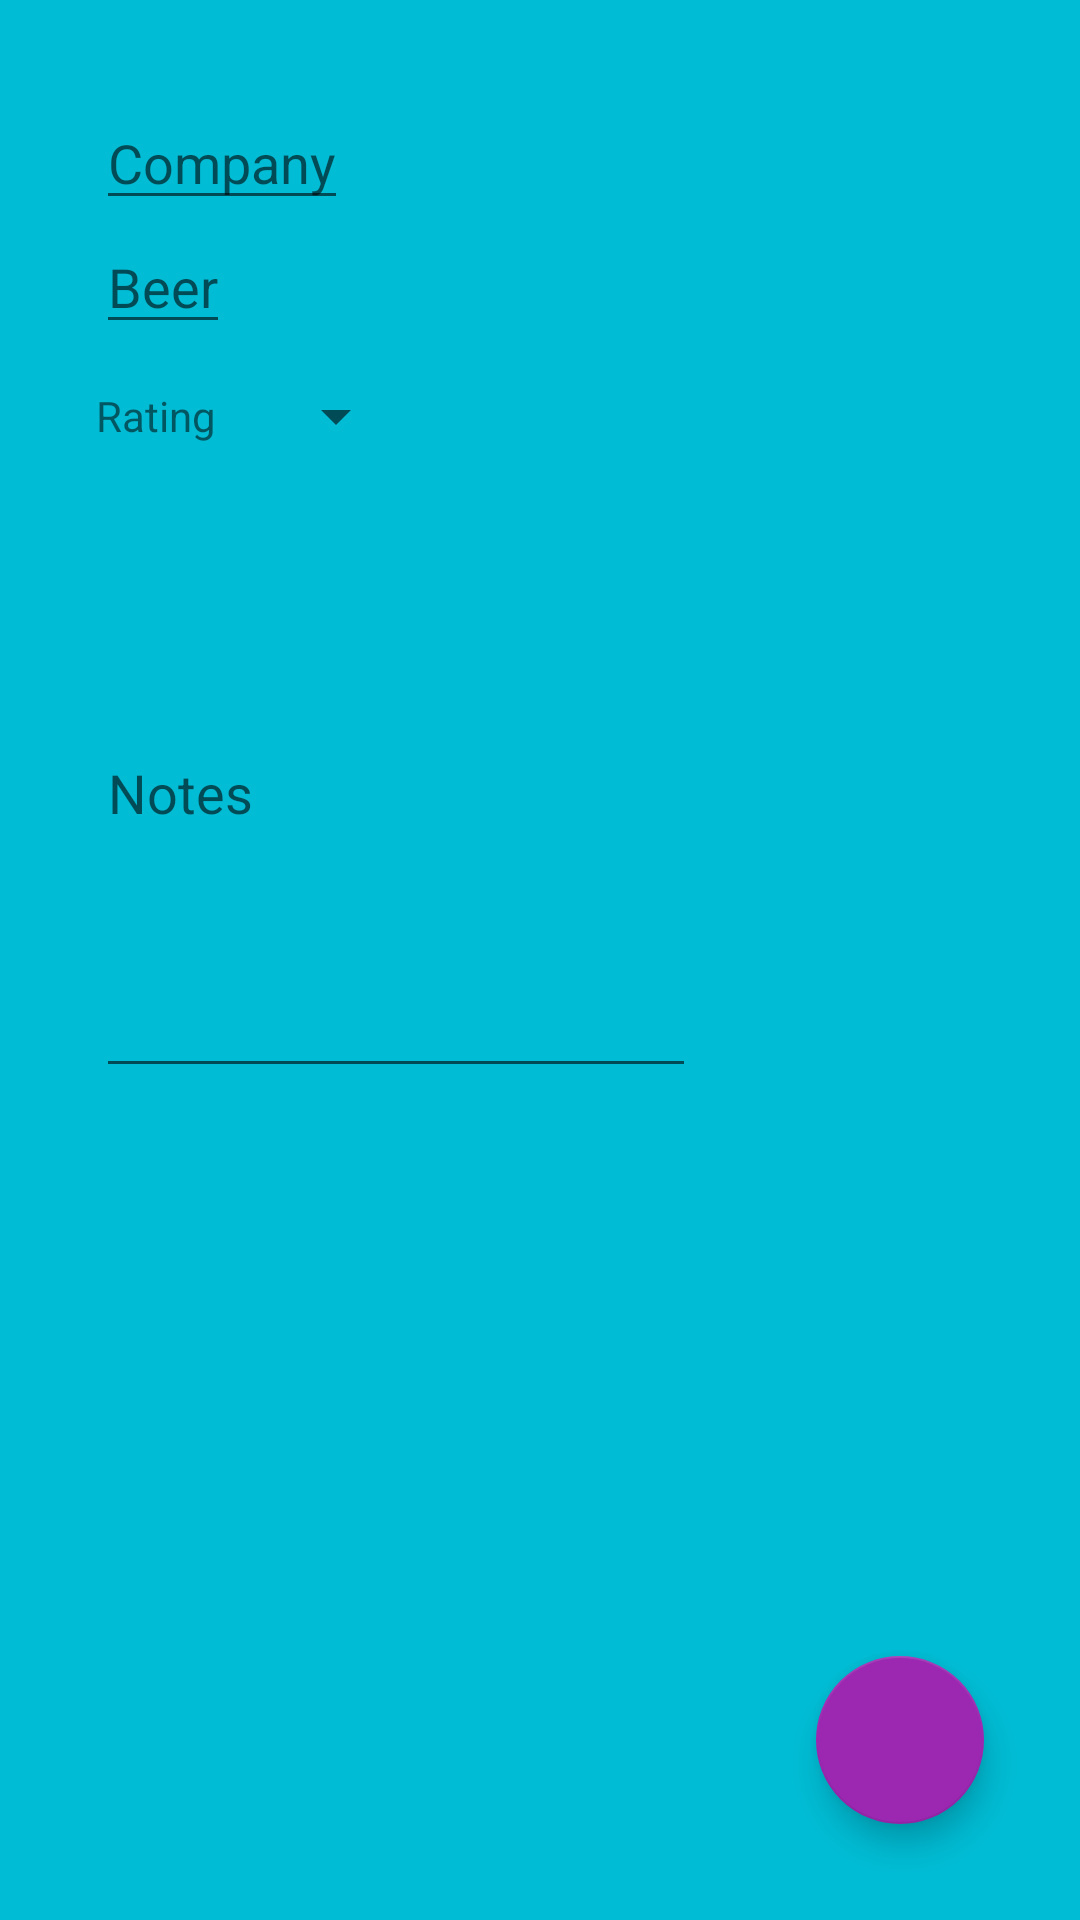

Write the Android layout XML for this screen, with the resource values it uses.
<!-- AndroidManifest.xml: application theme AppTheme -->
<!-- res/layout/activity_beer_add.xml -->
<?xml version="1.0" encoding="utf-8"?>
<RelativeLayout xmlns:android="http://schemas.android.com/apk/res/android"
    xmlns:tools="http://schemas.android.com/tools"
    android:layout_width="match_parent"
    android:layout_height="match_parent"
    android:paddingBottom="16dp"
    android:paddingLeft="16dp"
    android:paddingRight="16dp"
    android:paddingTop="16dp"
    android:background="@color/category_beer"
    tools:context="com.example.apps.scatternotes.BeerAddActivity">


    <android.support.design.widget.FloatingActionButton
        android:id="@+id/fab"
        android:layout_width="wrap_content"
        android:layout_height="wrap_content"
        android:layout_alignParentBottom="true"
        android:layout_alignParentRight="true"
        android:layout_margin="16dp"
        android:src="@drawable/ic_add_white_18dp" />

    
    <LinearLayout
        android:layout_width="match_parent"
        android:layout_height="match_parent"
        android:orientation="vertical"
        android:padding="16dp">

                
                <EditText
                    android:id="@+id/edit_beer_company"
                    android:layout_width="wrap_content"
                    android:layout_height="wrap_content"
                    android:hint="@string/hint_beer_company"
                    android:textColor="@android:color/white"
                    android:inputType="textCapWords" />

                
                <EditText
                    android:id="@+id/edit_beer_product"
                    android:layout_width="wrap_content"
                    android:layout_height="wrap_content"
                    android:hint="@string/hint_beer_product"
                    android:textColor="@android:color/white"
                    android:inputType="textCapWords" />

        
        <LinearLayout
            android:id="@+id/container_rating"
            android:layout_width="wrap_content"
            android:layout_height="wrap_content"
            android:orientation="horizontal">

            
            <TextView
                android:layout_width="wrap_content"
                android:layout_height="48dp"
                android:gravity="center"
                android:paddingRight="16dp"
                android:text="@string/category_rating" />

            <LinearLayout
                android:layout_width="wrap_content"
                android:layout_height="wrap_content"
                android:orientation="vertical">

                
                <Spinner
                    android:id="@+id/spinner_rating"
                    android:layout_width="wrap_content"
                    android:layout_height="48dp"
                    android:paddingRight="8dp"
                    android:spinnerMode="dropdown" />
            </LinearLayout>
        </LinearLayout>

        <EditText
            android:layout_height="200dp"
            android:layout_width="200dp"
            android:id="@+id/edit_beer_notes"
            android:hint="@string/hint_beer_notes"
            android:textColor="@android:color/white"
            android:inputType="textCapSentences|textMultiLine" />


    </LinearLayout>

</RelativeLayout>
<!-- resources referenced by this layout -->
<resources>
  <color name="category_beer">#00BCD4</color>
  <string name="category_rating">Rating</string>
  <string name="hint_beer_company">Company</string>
  <string name="hint_beer_notes">Notes</string>
  <string name="hint_beer_product">Beer</string>
  <style name="AppTheme" parent="Theme.AppCompat.Light.DarkActionBar">
          
          <item name="colorPrimary">@color/color_primary</item>
          <item name="colorPrimaryDark">@color/color_primary_dark</item>
          <item name="colorAccent">@color/color_accent</item>
      </style>
  <color name="color_primary">#03A9F4</color>
  <color name="color_primary_dark">#0288D1</color>
  <color name="color_accent">#9C27B0</color>
</resources>
